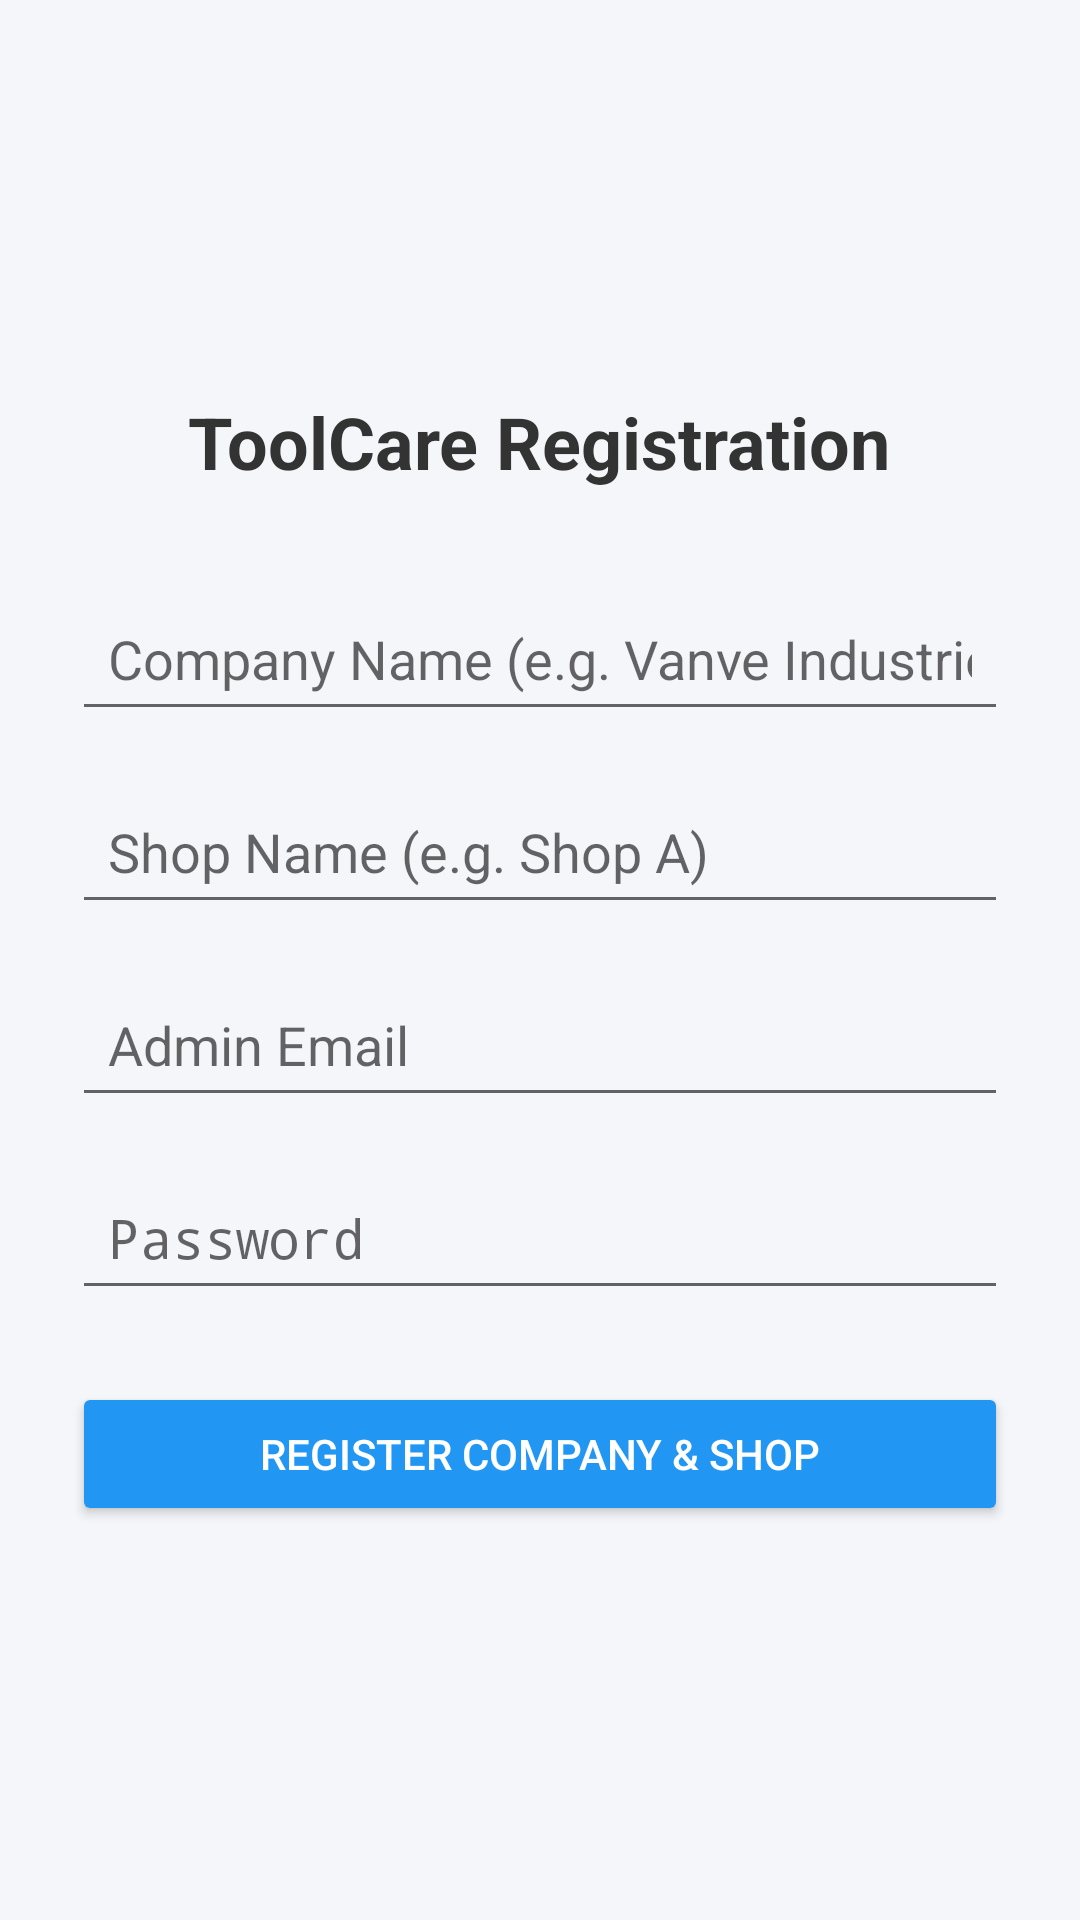

Android layout source for this screen:
<!-- AndroidManifest.xml: application theme Theme.ToolCare -->
<!-- res/layout/activity_register.xml -->
<?xml version="1.0" encoding="utf-8"?>
<LinearLayout xmlns:android="http://schemas.android.com/apk/res/android"
    android:layout_width="match_parent"
    android:layout_height="match_parent"
    android:orientation="vertical"
    android:padding="24dp"
    android:gravity="center"
    android:background="#F5F6FA">

    <TextView
        android:layout_width="wrap_content"
        android:layout_height="wrap_content"
        android:text="ToolCare Registration"
        android:textSize="24sp"
        android:textStyle="bold"
        android:textColor="#333333"
        android:layout_marginBottom="32dp"/>

    <EditText
        android:id="@+id/etCompanyName"
        android:layout_width="match_parent"
        android:layout_height="wrap_content"
        android:hint="Company Name (e.g. Vanve Industries)"
        android:inputType="textPersonName"
        android:padding="12dp"
        android:layout_marginBottom="16dp"/>

    <EditText
        android:id="@+id/etShopName"
        android:layout_width="match_parent"
        android:layout_height="wrap_content"
        android:hint="Shop Name (e.g. Shop A)"
        android:inputType="textPersonName"
        android:padding="12dp"
        android:layout_marginBottom="16dp"/>

    <EditText
        android:id="@+id/etEmail"
        android:layout_width="match_parent"
        android:layout_height="wrap_content"
        android:hint="Admin Email"
        android:inputType="textEmailAddress"
        android:padding="12dp"
        android:layout_marginBottom="16dp"/>

    <EditText
        android:id="@+id/etPassword"
        android:layout_width="match_parent"
        android:layout_height="wrap_content"
        android:hint="Password"
        android:inputType="textPassword"
        android:padding="12dp"
        android:layout_marginBottom="24dp"/>

    <Button
        android:id="@+id/btnRegister"
        android:layout_width="match_parent"
        android:layout_height="wrap_content"
        android:text="Register Company &amp; Shop"
        android:backgroundTint="#2196F3"
        android:textColor="#FFFFFF"
        android:padding="12dp"/>

</LinearLayout>
<!-- resources referenced by this layout -->
<resources>
  <style name="Theme.ToolCare" parent="android:Theme.Material.Light.NoActionBar" />
</resources>
